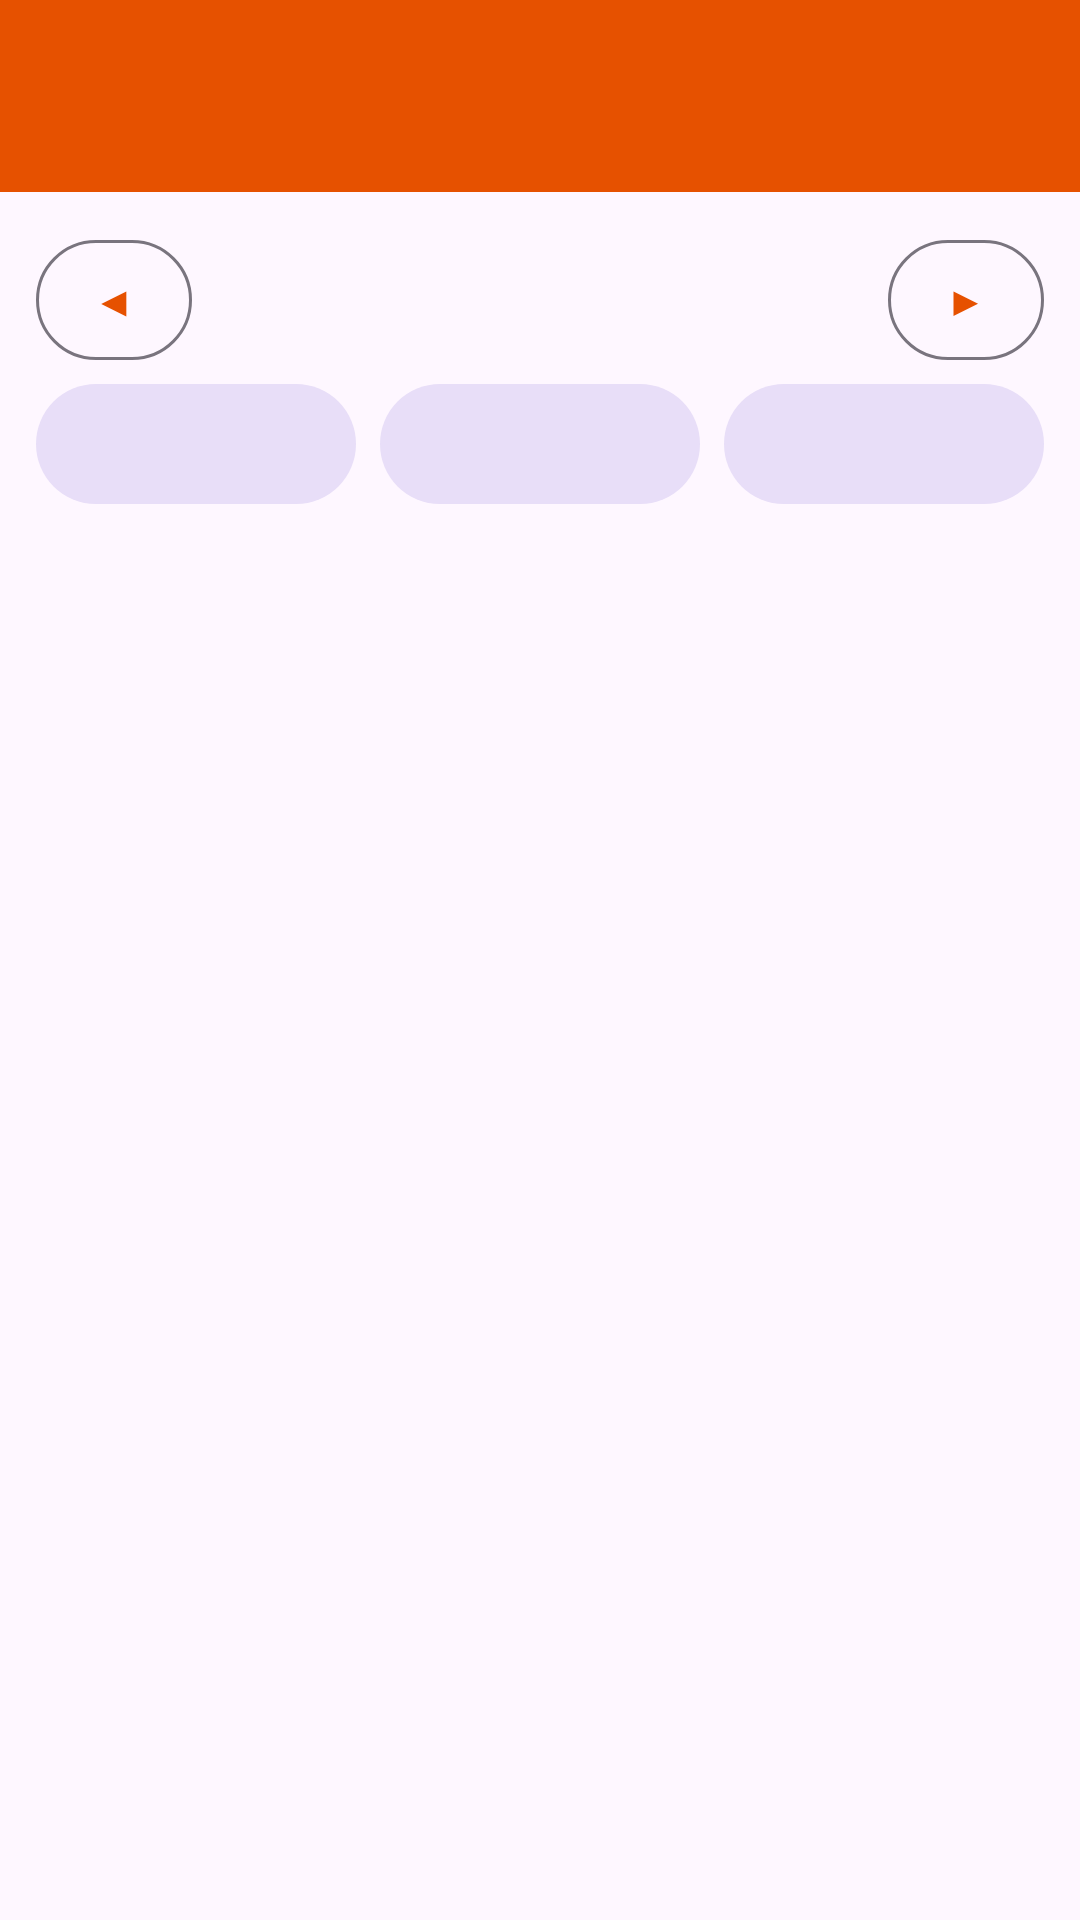

Here is an Android app screen rendered from its layout file. Give the layout XML and the strings, colors and styles it references.
<!-- AndroidManifest.xml: application theme Theme.Choghadiya -->
<!-- res/layout/activity_panchang.xml -->
<?xml version="1.0" encoding="utf-8"?>
<LinearLayout xmlns:android="http://schemas.android.com/apk/res/android"
    xmlns:app="http://schemas.android.com/apk/res-auto"
    android:layout_width="match_parent"
    android:layout_height="match_parent"
    android:fitsSystemWindows="true"
    android:orientation="vertical">

    <com.google.android.material.appbar.MaterialToolbar
        android:id="@+id/toolbar"
        android:layout_width="match_parent"
        android:layout_height="?attr/actionBarSize"
        android:background="@color/saffron"
        app:titleTextColor="@android:color/white" />

    <ScrollView
        android:layout_width="match_parent"
        android:layout_height="match_parent">

        <LinearLayout
            android:layout_width="match_parent"
            android:layout_height="wrap_content"
            android:orientation="vertical"
            android:padding="12dp">

            <LinearLayout
                android:layout_width="match_parent"
                android:layout_height="wrap_content"
                android:gravity="center_vertical"
                android:orientation="horizontal">

                <com.google.android.material.button.MaterialButton
                    android:id="@+id/prevDay"
                    style="@style/Widget.Material3.Button.OutlinedButton"
                    android:layout_width="52dp"
                    android:layout_height="wrap_content"
                    android:minWidth="0dp"
                    android:paddingStart="0dp"
                    android:paddingEnd="0dp"
                    android:text="◀" />

                <TextView
                    android:id="@+id/dateText"
                    android:layout_width="0dp"
                    android:layout_height="wrap_content"
                    android:layout_weight="1"
                    android:background="?attr/selectableItemBackground"
                    android:gravity="center"
                    android:padding="6dp"
                    android:textSize="16sp"
                    android:textStyle="bold" />

                <com.google.android.material.button.MaterialButton
                    android:id="@+id/nextDay"
                    style="@style/Widget.Material3.Button.OutlinedButton"
                    android:layout_width="52dp"
                    android:layout_height="wrap_content"
                    android:minWidth="0dp"
                    android:paddingStart="0dp"
                    android:paddingEnd="0dp"
                    android:text="▶" />
            </LinearLayout>

            <LinearLayout
                android:layout_width="match_parent"
                android:layout_height="wrap_content"
                android:orientation="horizontal">

                <com.google.android.material.button.MaterialButton
                    android:id="@+id/todayButton"
                    style="@style/Widget.Material3.Button.TonalButton"
                    android:layout_width="0dp"
                    android:layout_height="wrap_content"
                    android:layout_marginEnd="4dp"
                    android:layout_weight="1" />

                <com.google.android.material.button.MaterialButton
                    android:id="@+id/choghadiyaButton"
                    style="@style/Widget.Material3.Button.TonalButton"
                    android:layout_width="0dp"
                    android:layout_height="wrap_content"
                    android:layout_marginStart="4dp"
                    android:layout_marginEnd="4dp"
                    android:layout_weight="1" />

                <com.google.android.material.button.MaterialButton
                    android:id="@+id/calendarButton"
                    style="@style/Widget.Material3.Button.TonalButton"
                    android:layout_width="0dp"
                    android:layout_height="wrap_content"
                    android:layout_marginStart="4dp"
                    android:layout_weight="1" />
            </LinearLayout>

            <LinearLayout
                android:id="@+id/container"
                android:layout_width="match_parent"
                android:layout_height="wrap_content"
                android:orientation="vertical" />
        </LinearLayout>
    </ScrollView>
</LinearLayout>
<!-- resources referenced by this layout -->
<resources>
  <color name="saffron">#E65100</color>
  <style name="Theme.Choghadiya" parent="Theme.Material3.DayNight.NoActionBar">
          <item name="colorPrimary">@color/saffron</item>
          <item name="colorPrimaryDark">@color/saffron_dark</item>
          <item name="colorSecondary">@color/saffron</item>
          <item name="android:statusBarColor">@color/saffron_dark</item>
      </style>
  <color name="saffron_dark">#BF360C</color>
</resources>
